Labelled photos from "Trainingsbilder", an image-classification folder in timmaier98/cantinaSelfCheckout. The possible labels are: bier, futter, Knoppers, Skittles plate, Snickers, Spezi.

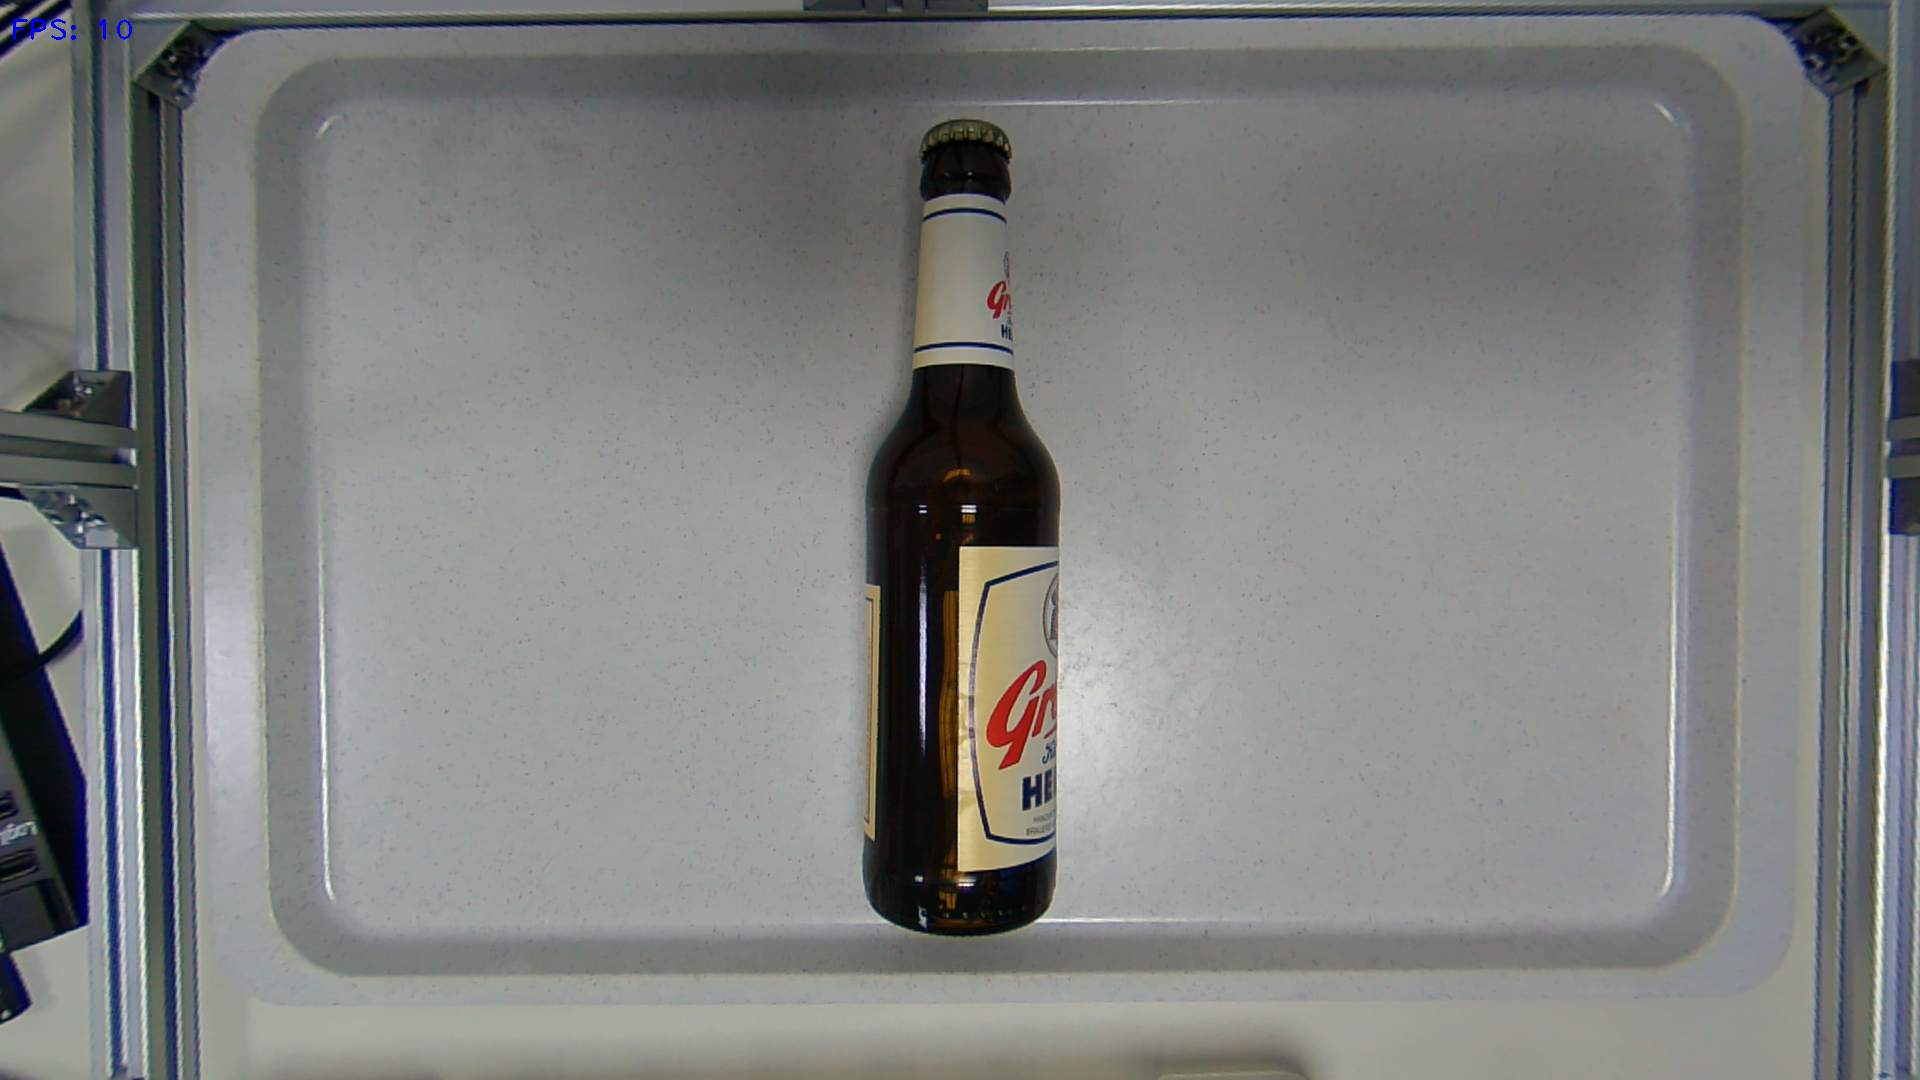
Label: bier

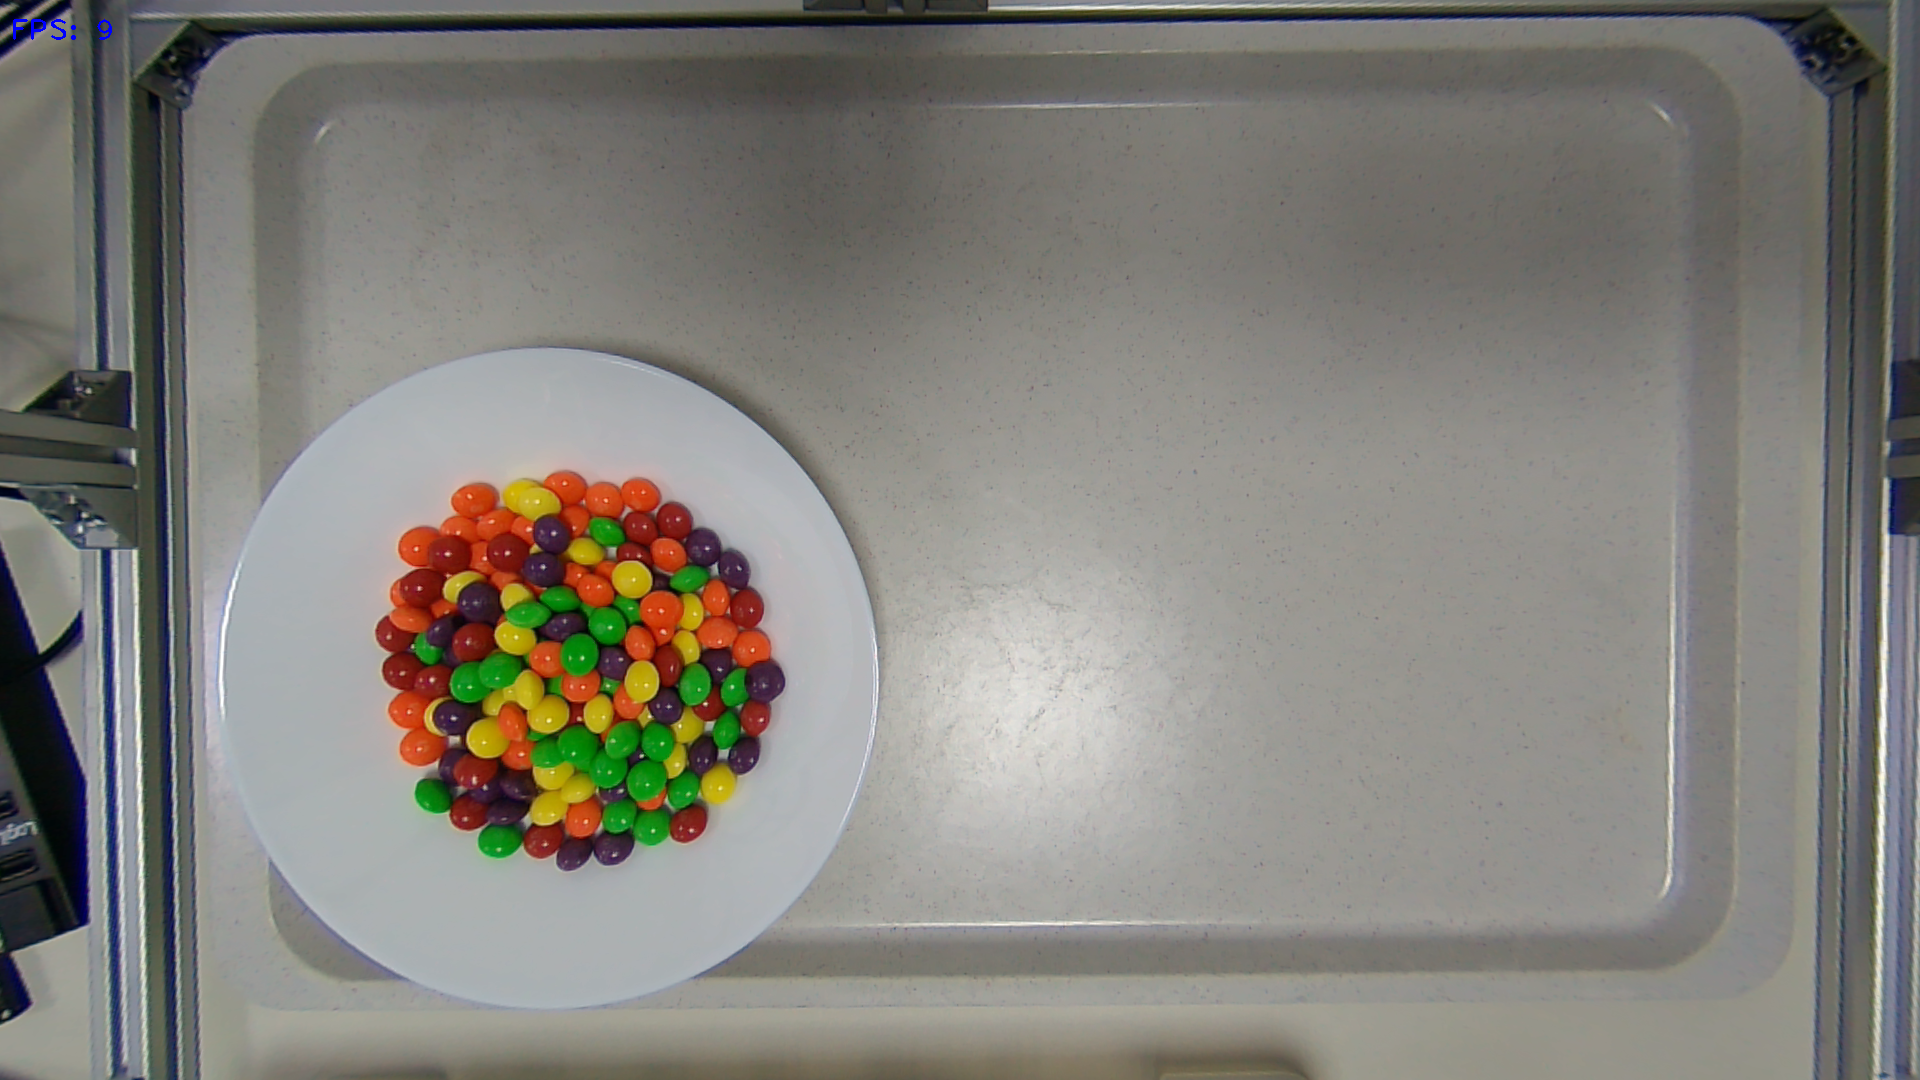
Label: Skittles plate

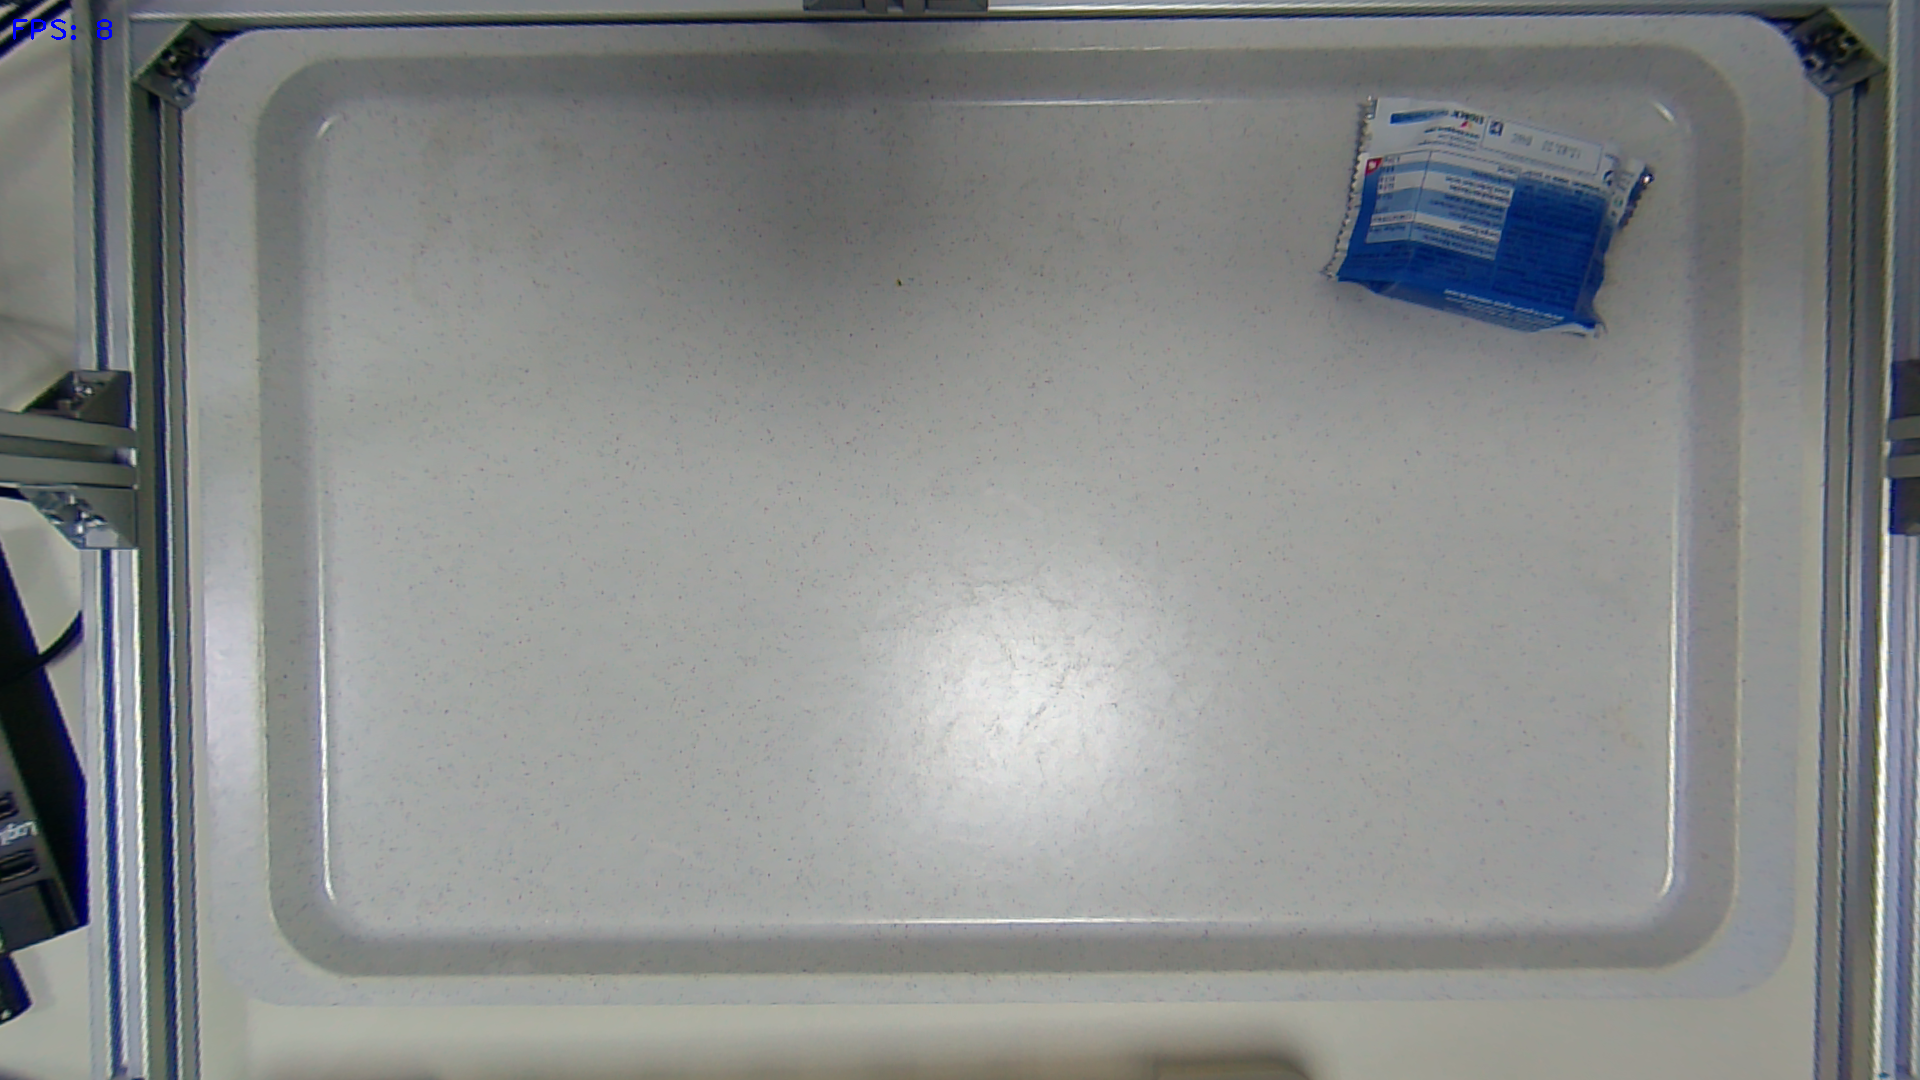
Label: Knoppers

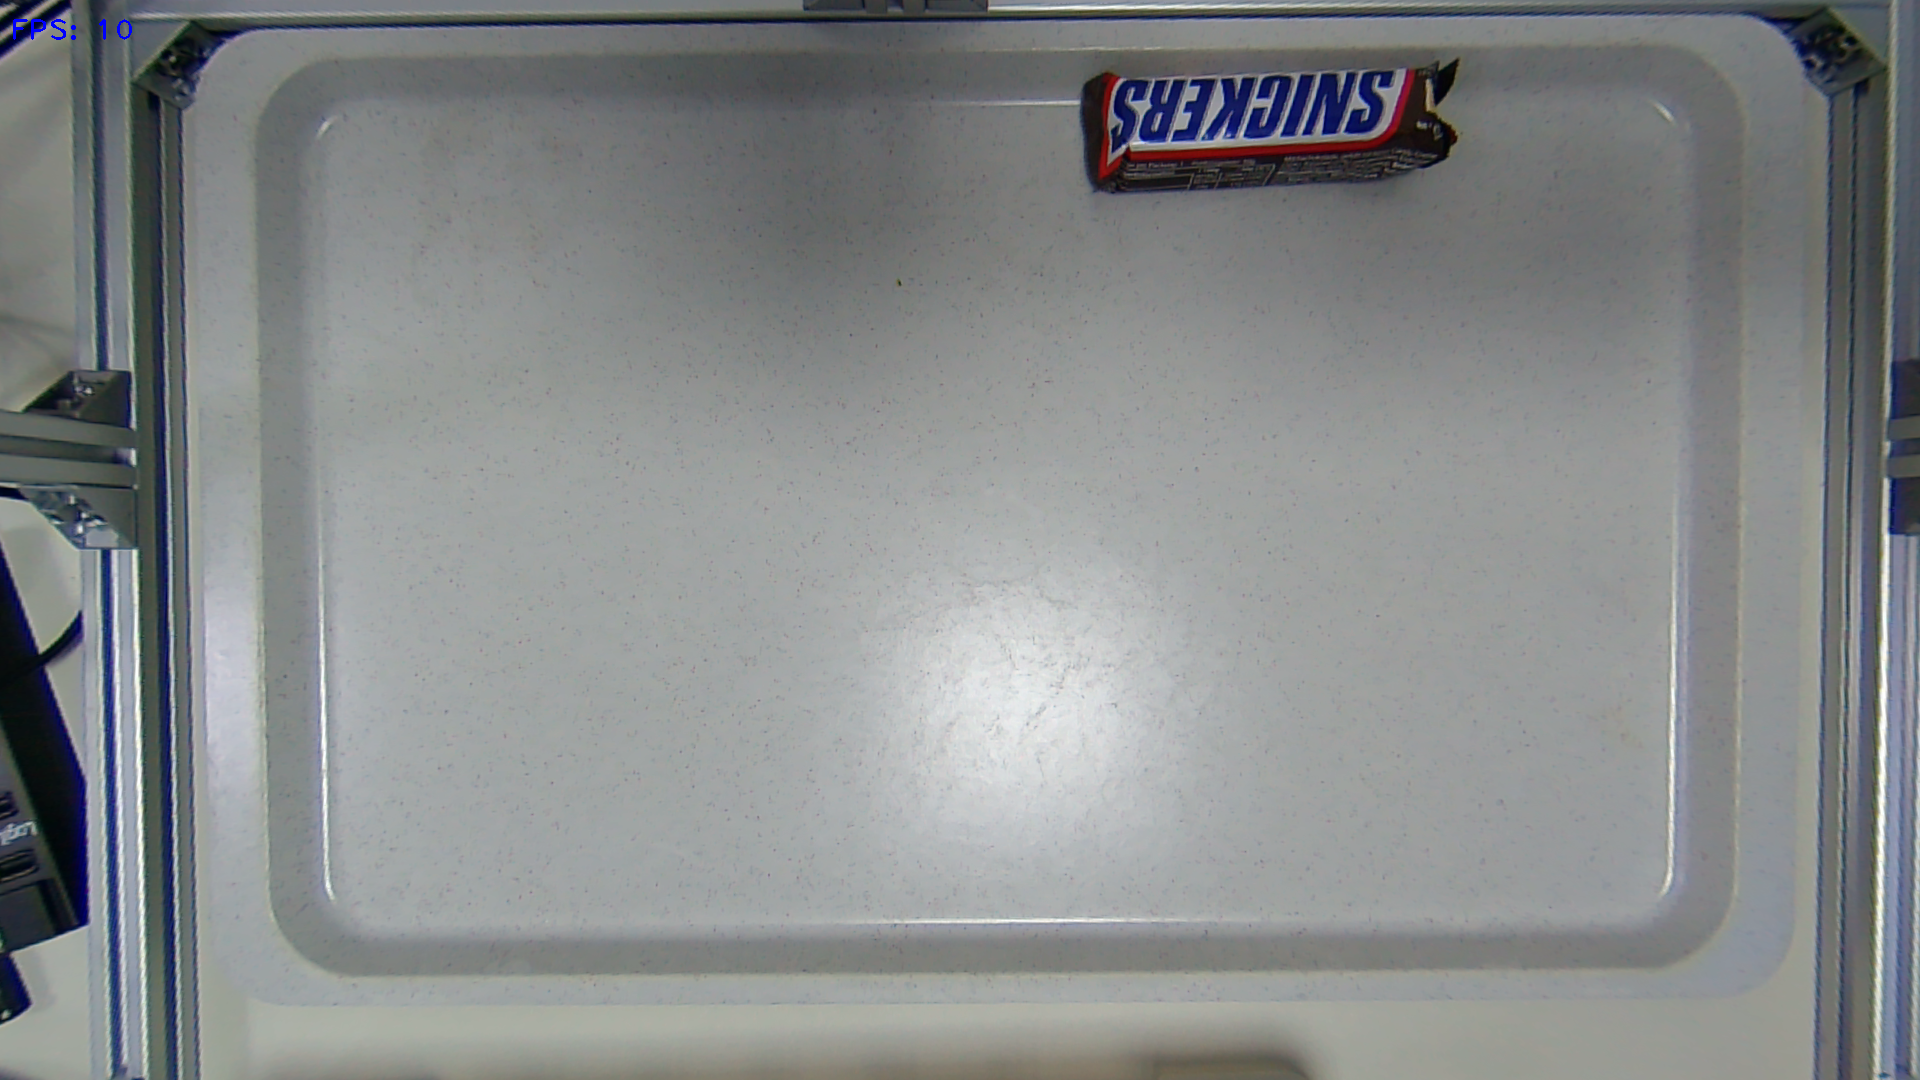
Label: Snickers

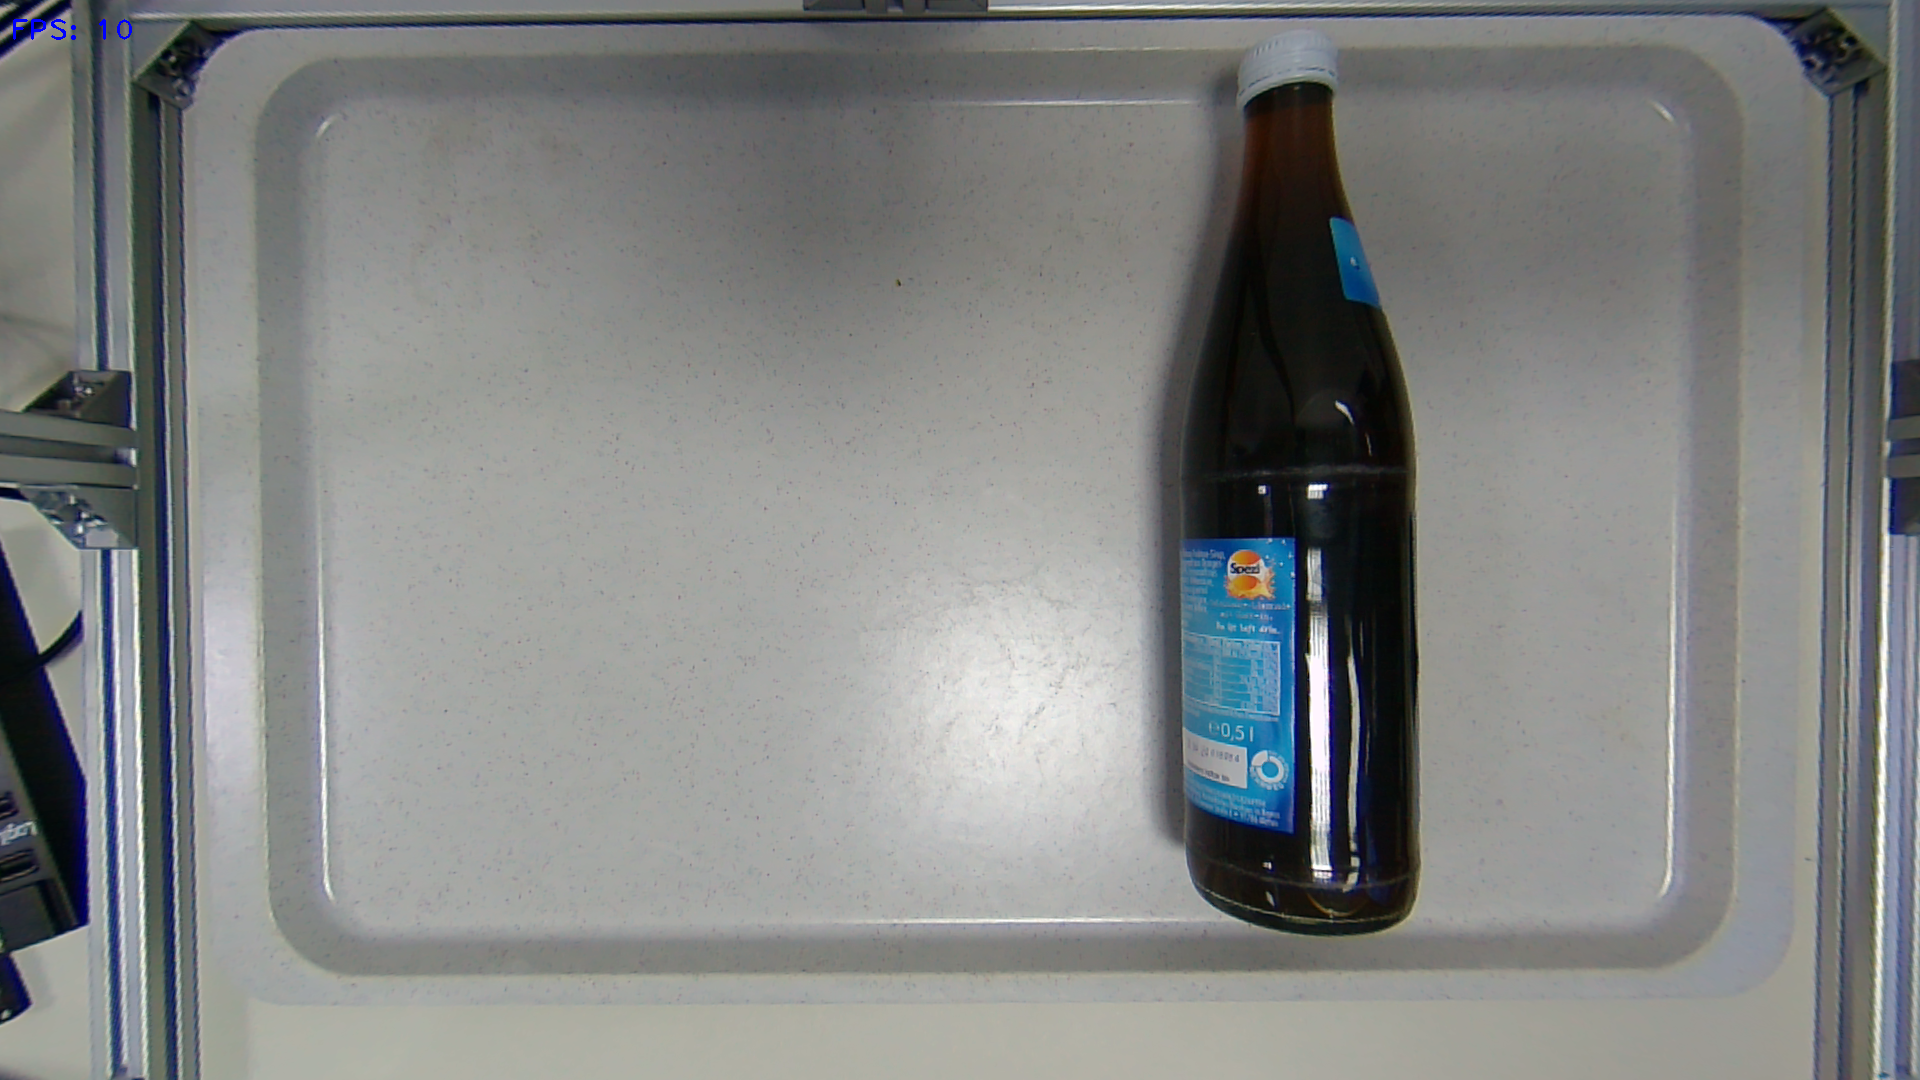
Label: Spezi

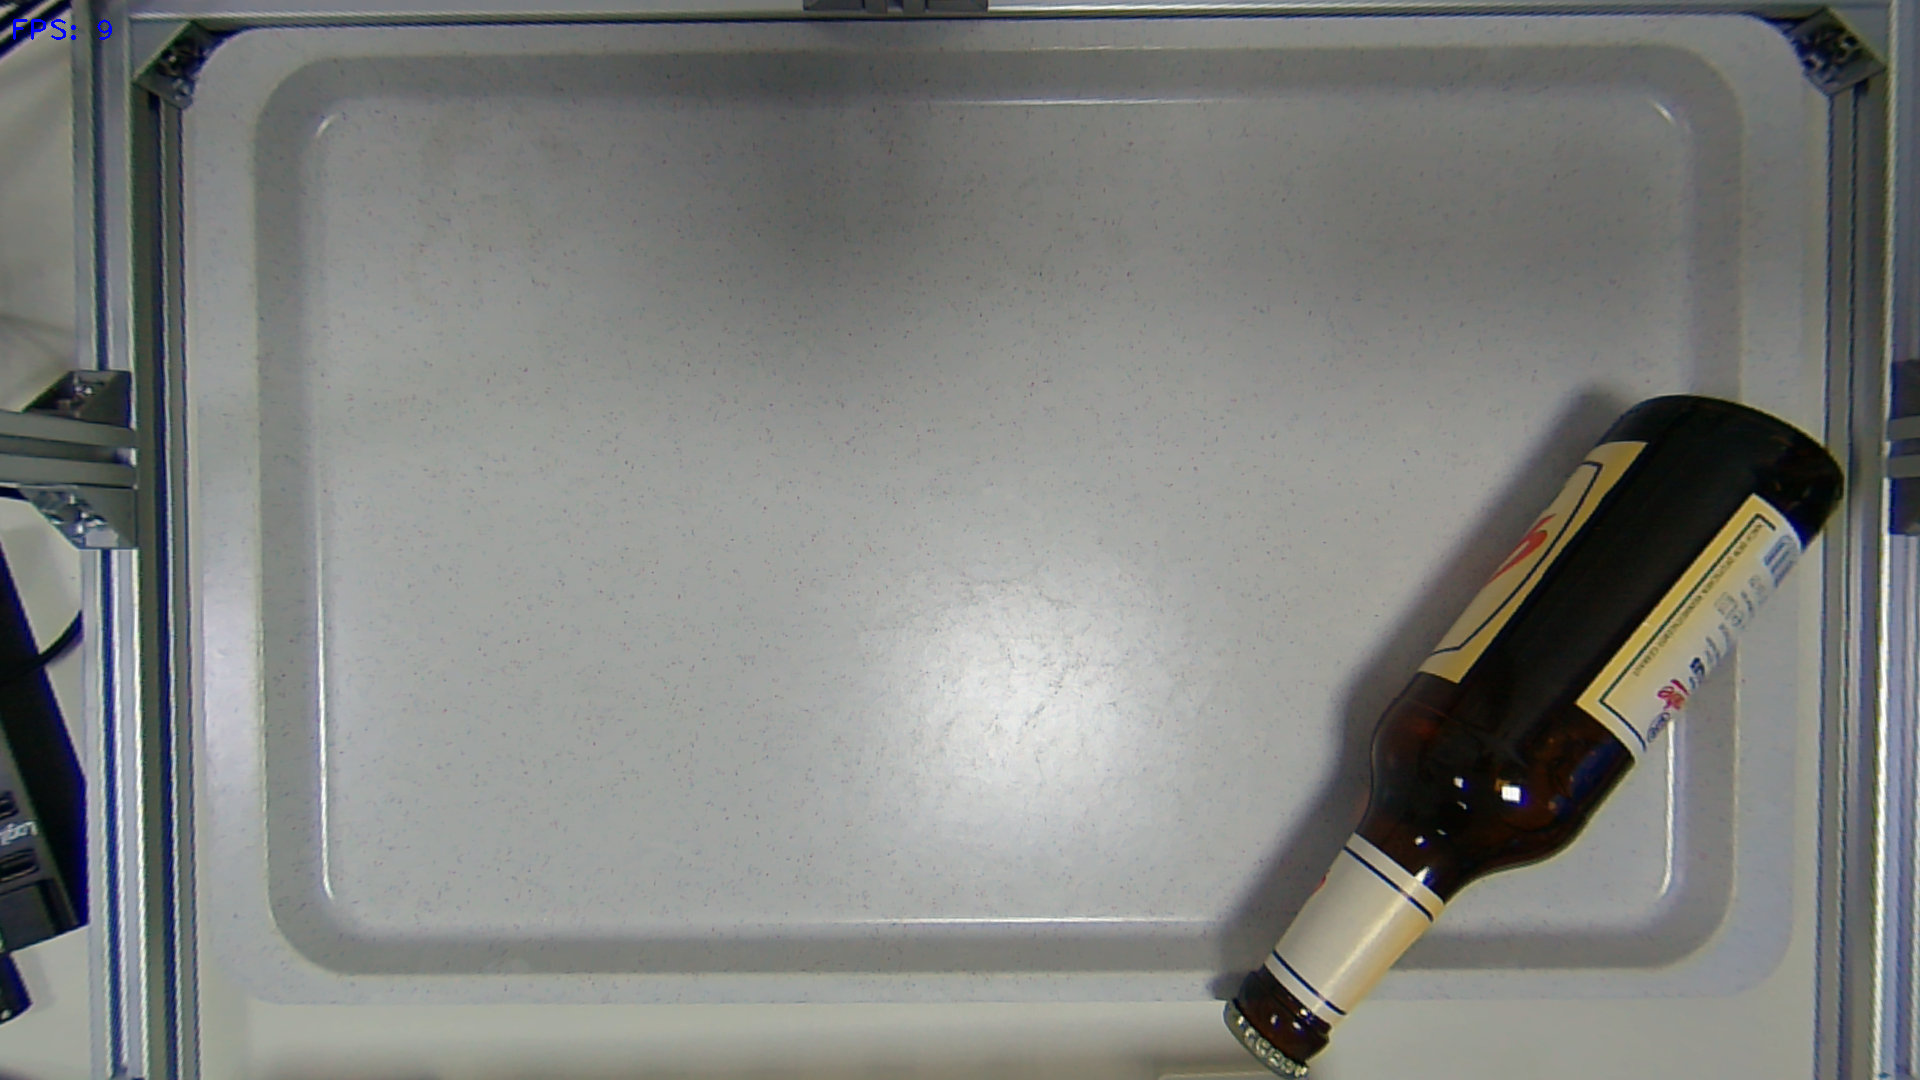
Label: bier
